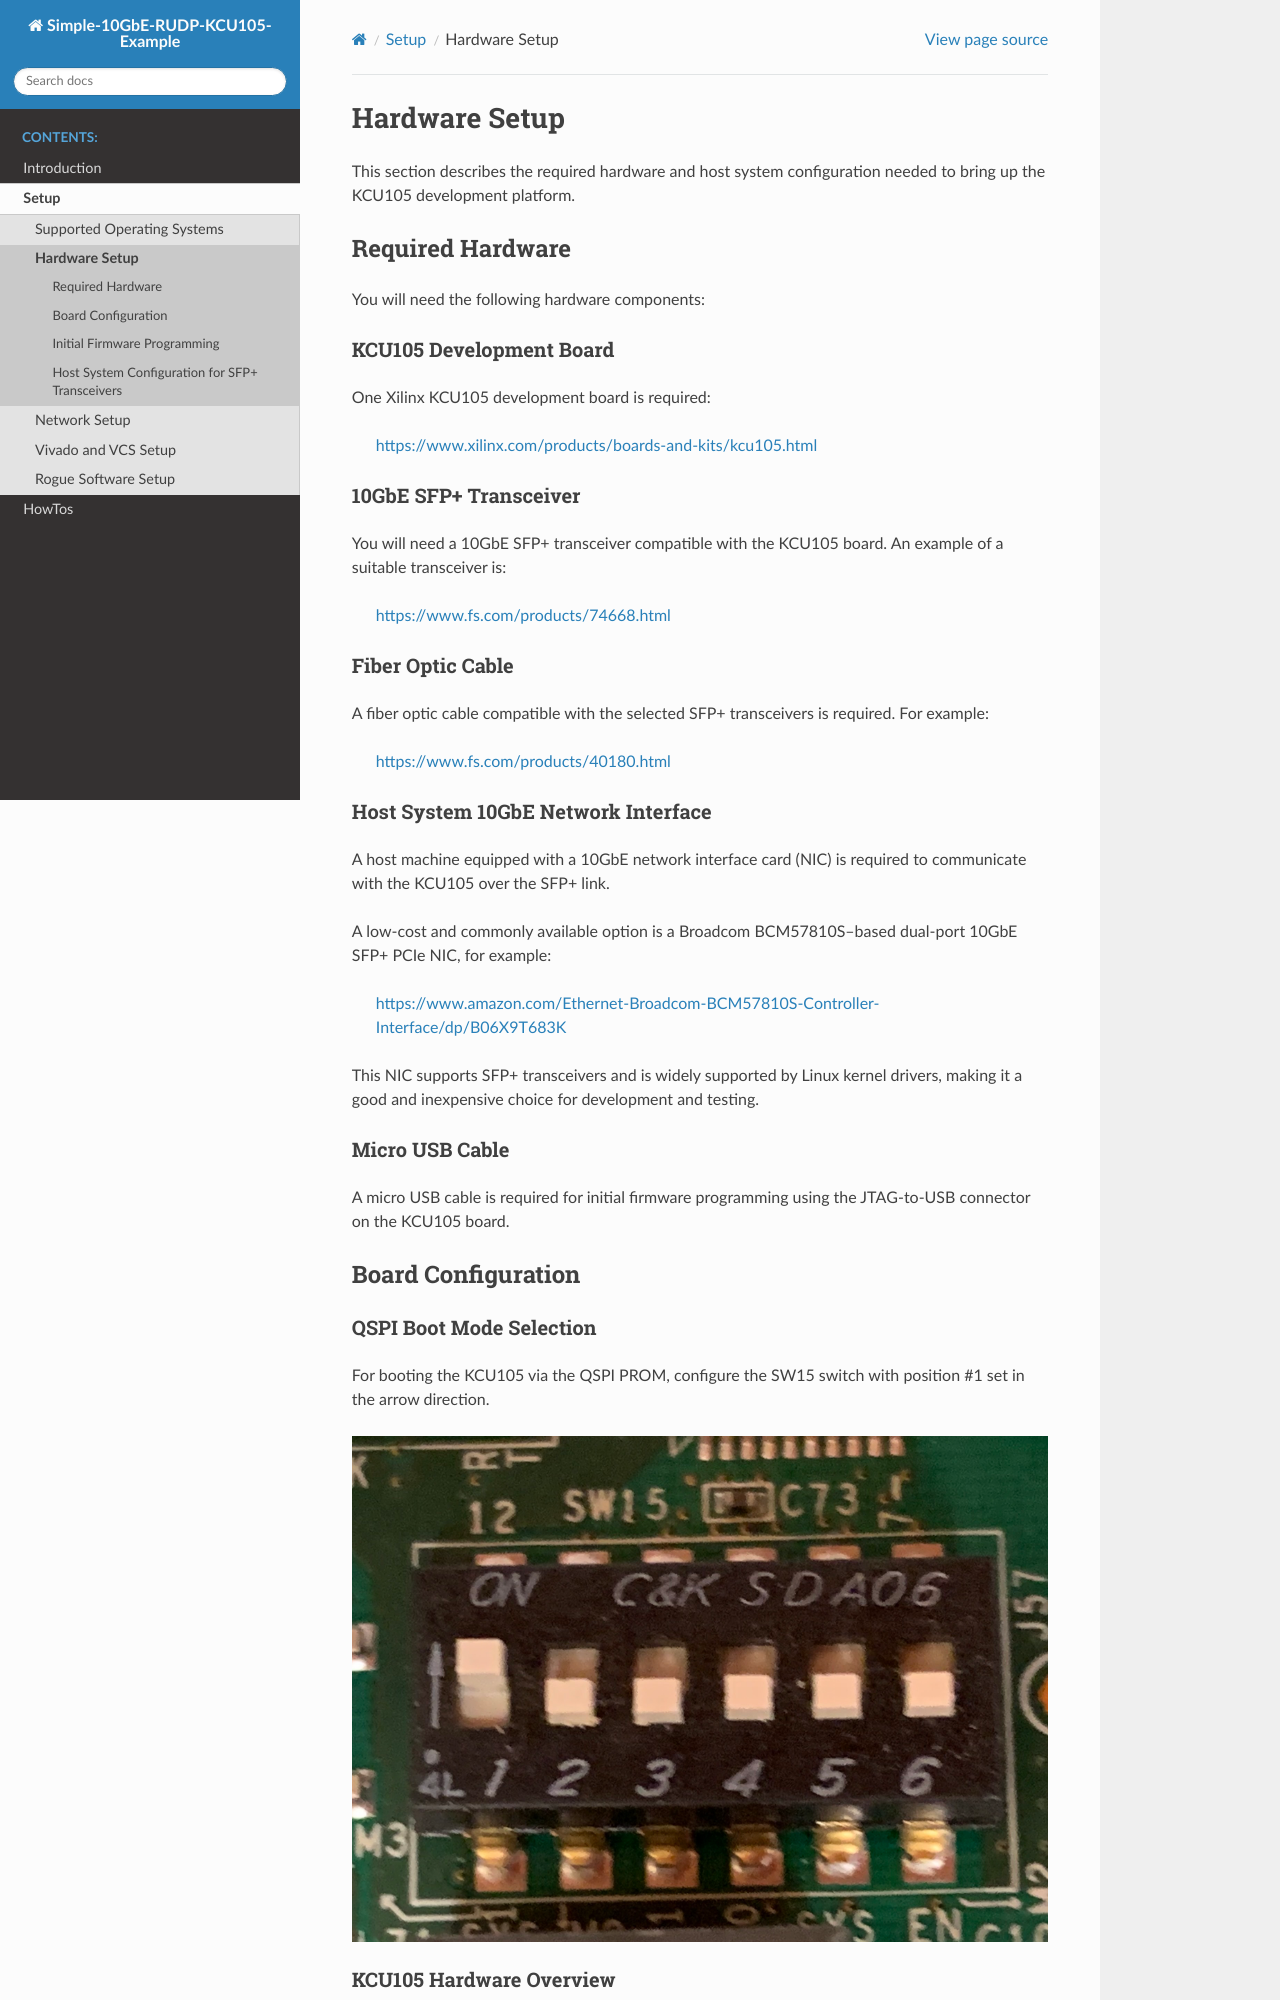

repository: slaclab/Simple-10GbE-RUDP-KCU105-Example · page: Setup/hardware_setup.html · generator: sphinx

.. _setup_hardware_setup:

==============
Hardware Setup
==============

This section describes the required hardware and host system configuration
needed to bring up the KCU105 development platform.

Required Hardware
-----------------

You will need the following hardware components:

KCU105 Development Board
~~~~~~~~~~~~~~~~~~~~~~~~

One Xilinx KCU105 development board is required:

   https://www.xilinx.com/products/boards-and-kits/kcu105.html

10GbE SFP+ Transceiver
~~~~~~~~~~~~~~~~~~~~~

You will need a 10GbE SFP+ transceiver compatible with the KCU105 board.
An example of a suitable transceiver is:

   https://www.fs.com/products/74668.html

Fiber Optic Cable
~~~~~~~~~~~~~~~~~

A fiber optic cable compatible with the selected SFP+ transceivers is required.
For example:

   https://www.fs.com/products/40180.html

Host System 10GbE Network Interface
~~~~~~~~~~~~~~~~~~~~~~~~~~~~~~~~~~

A host machine equipped with a 10GbE network interface card (NIC) is required
to communicate with the KCU105 over the SFP+ link.

A low-cost and commonly available option is a Broadcom BCM57810S–based dual-port
10GbE SFP+ PCIe NIC, for example:

   https://www.amazon.com/Ethernet-Broadcom-BCM57810S-Controller-Interface/dp/B06X9T683K

This NIC supports SFP+ transceivers and is widely supported by Linux kernel
drivers, making it a good and inexpensive choice for development and testing.

Micro USB Cable
~~~~~~~~~~~~~~~

A micro USB cable is required for initial firmware programming using the
JTAG-to-USB connector on the KCU105 board.

Board Configuration
-------------------

QSPI Boot Mode Selection
~~~~~~~~~~~~~~~~~~~~~~~~

For booting the KCU105 via the QSPI PROM, configure the SW15 switch with
position #1 set in the arrow direction.

.. image:: ../../images/SW15.png
  :width: 800
  :alt: SW15 boot mode switch configuration

KCU105 Hardware Overview
~~~~~~~~~~~~~~~~~~~~~~~~

The following image shows the KCU105 hardware layout:

.. image:: ../../images/kcu105_hw.png
  :width: 800
  :alt: KCU105 hardware overview
